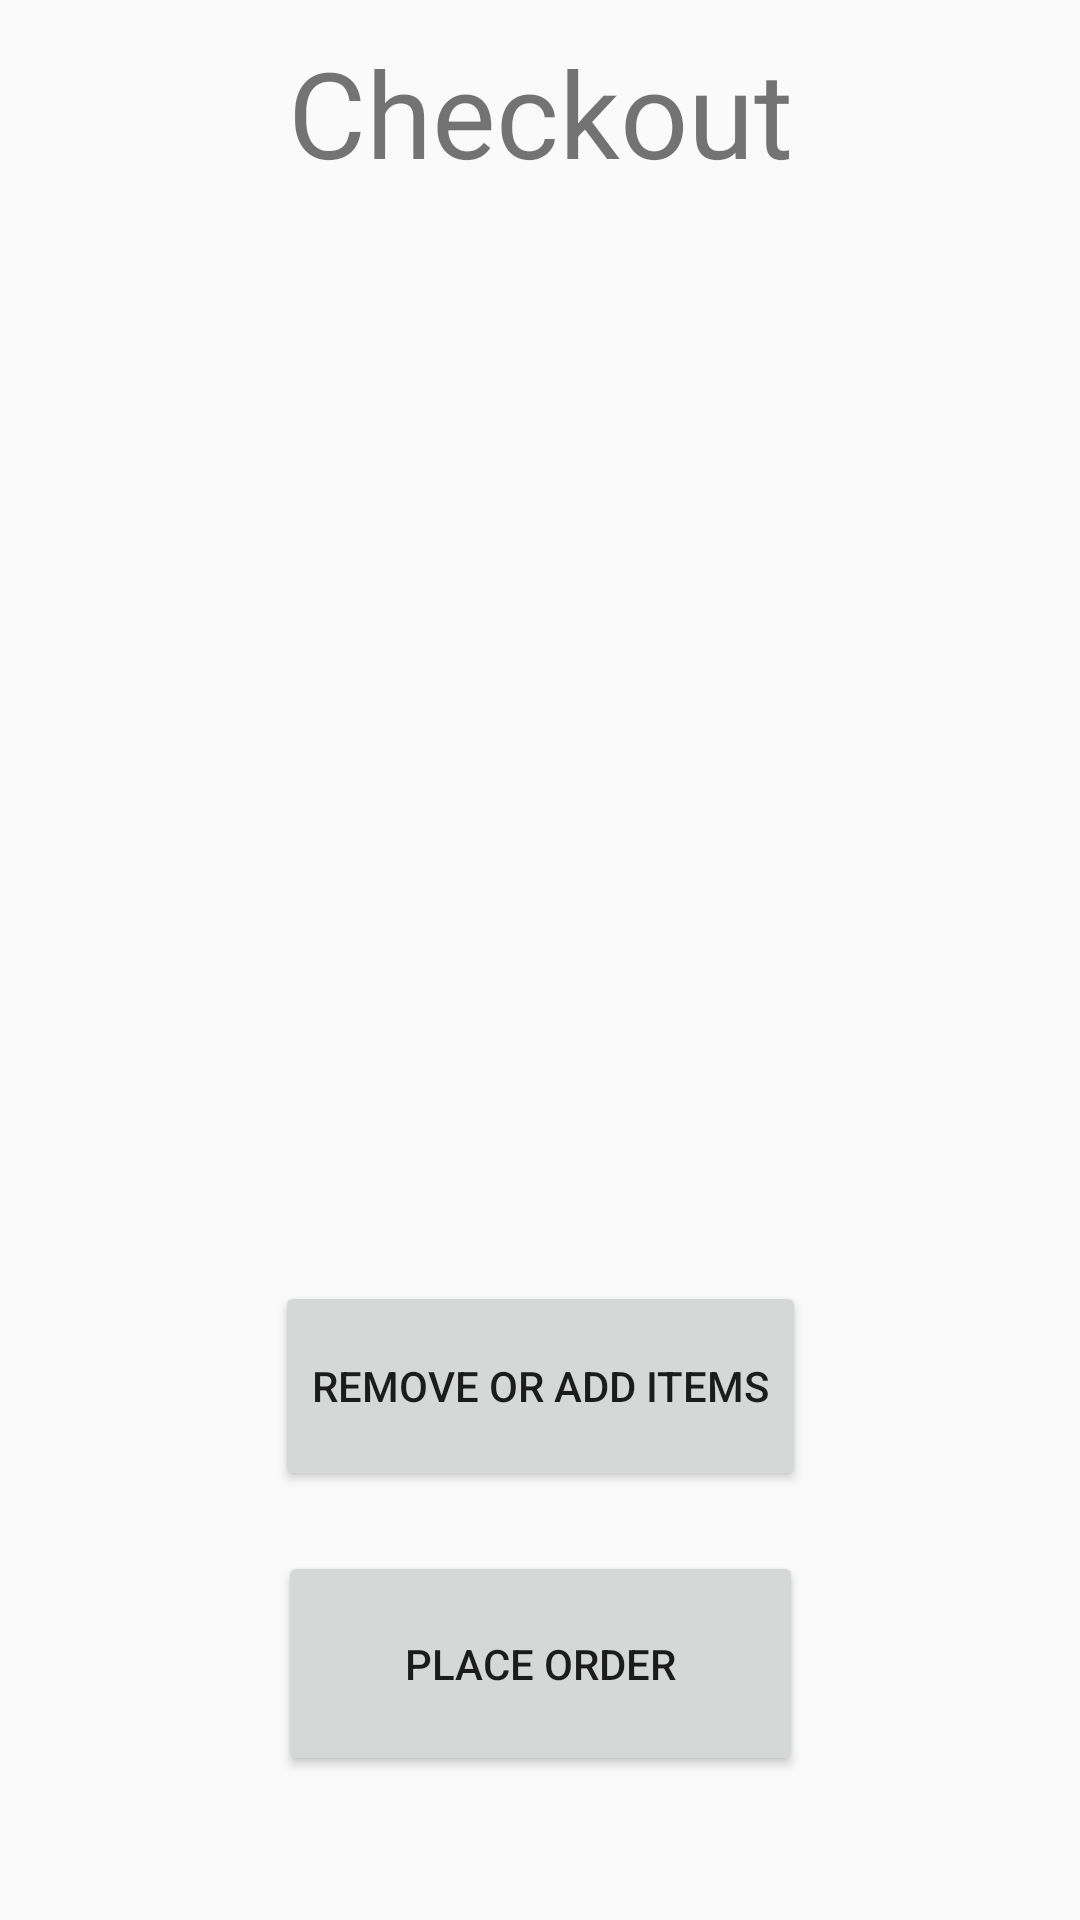

The Android layout XML behind this screen, and the referenced resources:
<!-- AndroidManifest.xml: application theme Theme.AppCompat.Light.NoActionBar -->
<!-- res/layout/activity_third.xml -->
<?xml version="1.0" encoding="utf-8"?>
<android.support.constraint.ConstraintLayout xmlns:android="http://schemas.android.com/apk/res/android"
    xmlns:app="http://schemas.android.com/apk/res-auto"
    xmlns:tools="http://schemas.android.com/tools"
    android:layout_width="match_parent"
    android:layout_height="match_parent"
    tools:context=".ThirdActivity">

    <LinearLayout
        android:layout_width="match_parent"
        android:layout_height="75dp"
        android:layout_marginBottom="5dp"
        android:layout_marginTop="10dp"
        android:orientation="vertical"
        app:layout_constraintBottom_toTopOf="@+id/scrollView3"
        app:layout_constraintEnd_toEndOf="parent"
        app:layout_constraintStart_toStartOf="parent"
        app:layout_constraintTop_toTopOf="parent">


        <TextView
            android:text="Checkout"
            android:textAlignment="center"
            android:textSize="40sp"
            android:layout_width="match_parent"
            android:layout_height="match_parent" />

    </LinearLayout>

    <Button
        android:id="@+id/button3"
        android:layout_width="175dp"
        android:layout_height="75dp"
        android:layout_marginTop="10dp"
        android:layout_marginBottom="36dp"
        android:onClick="onButtonPlaceOrder"
        android:text="Place Order"
        app:layout_constraintBottom_toBottomOf="parent"
        app:layout_constraintEnd_toEndOf="parent"
        app:layout_constraintHorizontal_bias="0.5"
        app:layout_constraintStart_toStartOf="parent"
        app:layout_constraintTop_toBottomOf="@+id/returN" />

    <Button
        android:id="@+id/returN"
        android:layout_width="177dp"
        android:layout_height="70dp"
        android:layout_marginTop="415dp"
        android:layout_marginBottom="10dp"
        android:onClick="onButtonBackToMenu"
        android:text="Remove or Add items"
        app:layout_constraintBottom_toTopOf="@+id/button3"
        app:layout_constraintEnd_toEndOf="parent"
        app:layout_constraintHorizontal_bias="0.5"
        app:layout_constraintStart_toStartOf="parent"
        app:layout_constraintTop_toTopOf="parent"
        app:layout_constraintVertical_chainStyle="packed" />

    <ScrollView
        android:id="@+id/scrollView3"
        android:layout_width="395dp"
        android:layout_height="328dp"
        android:layout_marginStart="8dp"
        android:layout_marginLeft="8dp"
        android:layout_marginEnd="8dp"
        android:layout_marginRight="8dp"
        android:layout_marginBottom="8dp"
        app:layout_constraintBottom_toTopOf="@+id/returN"
        app:layout_constraintEnd_toEndOf="parent"
        app:layout_constraintHorizontal_bias="0.0"
        app:layout_constraintStart_toStartOf="parent">

        <LinearLayout
            android:id="@+id/linearLayout"
            android:layout_width="match_parent"
            android:layout_height="wrap_content"
            android:orientation="vertical" />
    </ScrollView>

</android.support.constraint.ConstraintLayout>
<!-- resources referenced by this layout -->
<resources>

</resources>
